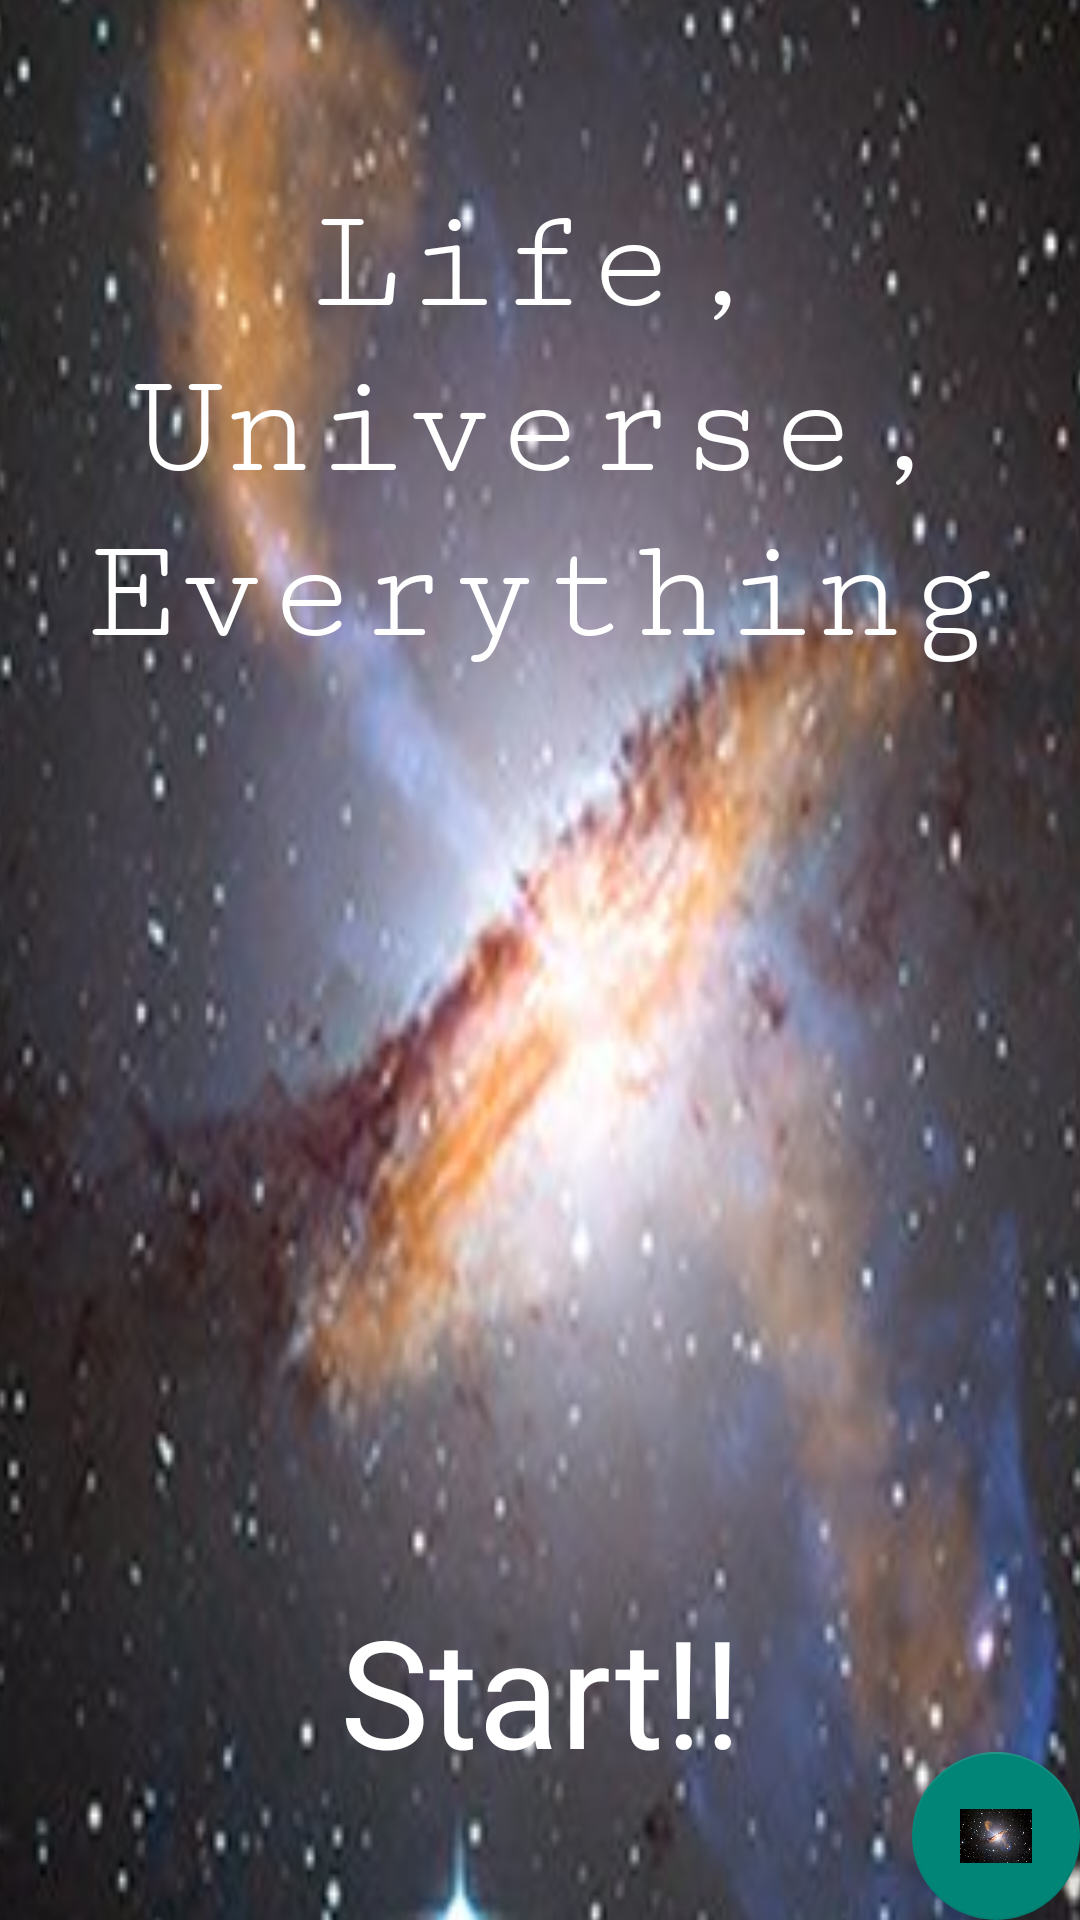

Reconstruct the res/layout file that produces this screen, plus the resources it refers to.
<!-- AndroidManifest.xml: activity theme MainTheme -->
<!-- res/layout/activity_main.xml -->
<?xml version="1.0" encoding="utf-8"?>
<FrameLayout xmlns:android="http://schemas.android.com/apk/res/android"
    xmlns:tools="http://schemas.android.com/tools"
    android:layout_width="match_parent"
    android:layout_height="match_parent"
    tools:context="com.example.sungwon.lifeuniverseeverything.Activity.MainActivity">
    <ImageView
        android:layout_width="800dp"
        android:layout_height="1200dp"
        android:src="@drawable/universe"
        android:scaleType="fitXY"
        android:id="@+id/luedpic"
        android:layout_gravity="center"/>
    <RelativeLayout
        android:layout_width="match_parent"
        android:layout_height="250dp"
        android:layout_gravity="center|top"
        android:layout_marginTop="60dp">

        <TextView
            android:id="@+id/LUETitle"
            android:layout_width="wrap_content"
            android:layout_height="wrap_content"
            android:text="@string/life_universe_everything"
            android:textSize="50sp"
            android:textAlignment="center"
            android:textColor="@android:color/white"
            android:layout_centerInParent="true"
            android:layout_alignParentTop="true"
            android:fontFamily="serif-monospace"/>


    </RelativeLayout>

    <TextView
        android:layout_width="wrap_content"
        android:layout_height="wrap_content"
        android:layout_gravity="center"
        android:textSize="20sp"
        android:layout_marginTop="50dp"
        android:id="@+id/dueSoonView"/>

    <TableRow
        android:layout_width="match_parent"
        android:layout_height="120dp"
        android:layout_gravity="center|bottom"
        android:padding="10dp">

        <TextView
            android:layout_width="0dp"
            android:layout_height="match_parent"
            android:layout_weight="1"
            android:textSize="50sp"
            android:textAlignment="center"
            android:text="@string/startbut"
            android:id="@+id/StartButton"
            android:textColor="@android:color/white"/>


    </TableRow>
    <android.support.design.widget.FloatingActionButton
        android:layout_width="wrap_content"
        android:layout_height="wrap_content"
        android:layout_gravity="bottom|right"
        android:src="@drawable/universe"
        android:id="@+id/camerafab"/>
</FrameLayout>
<!-- resources referenced by this layout -->
<resources>
  <!-- drawable universe: jpg bitmap (drawable, 78273 bytes) -->
  <string name="life_universe_everything">Life, Universe, Everything</string>
  <string name="startbut">Start!!</string>
  <style name="MainTheme" parent="Theme.AppCompat.DayNight.NoActionBar" />
</resources>
